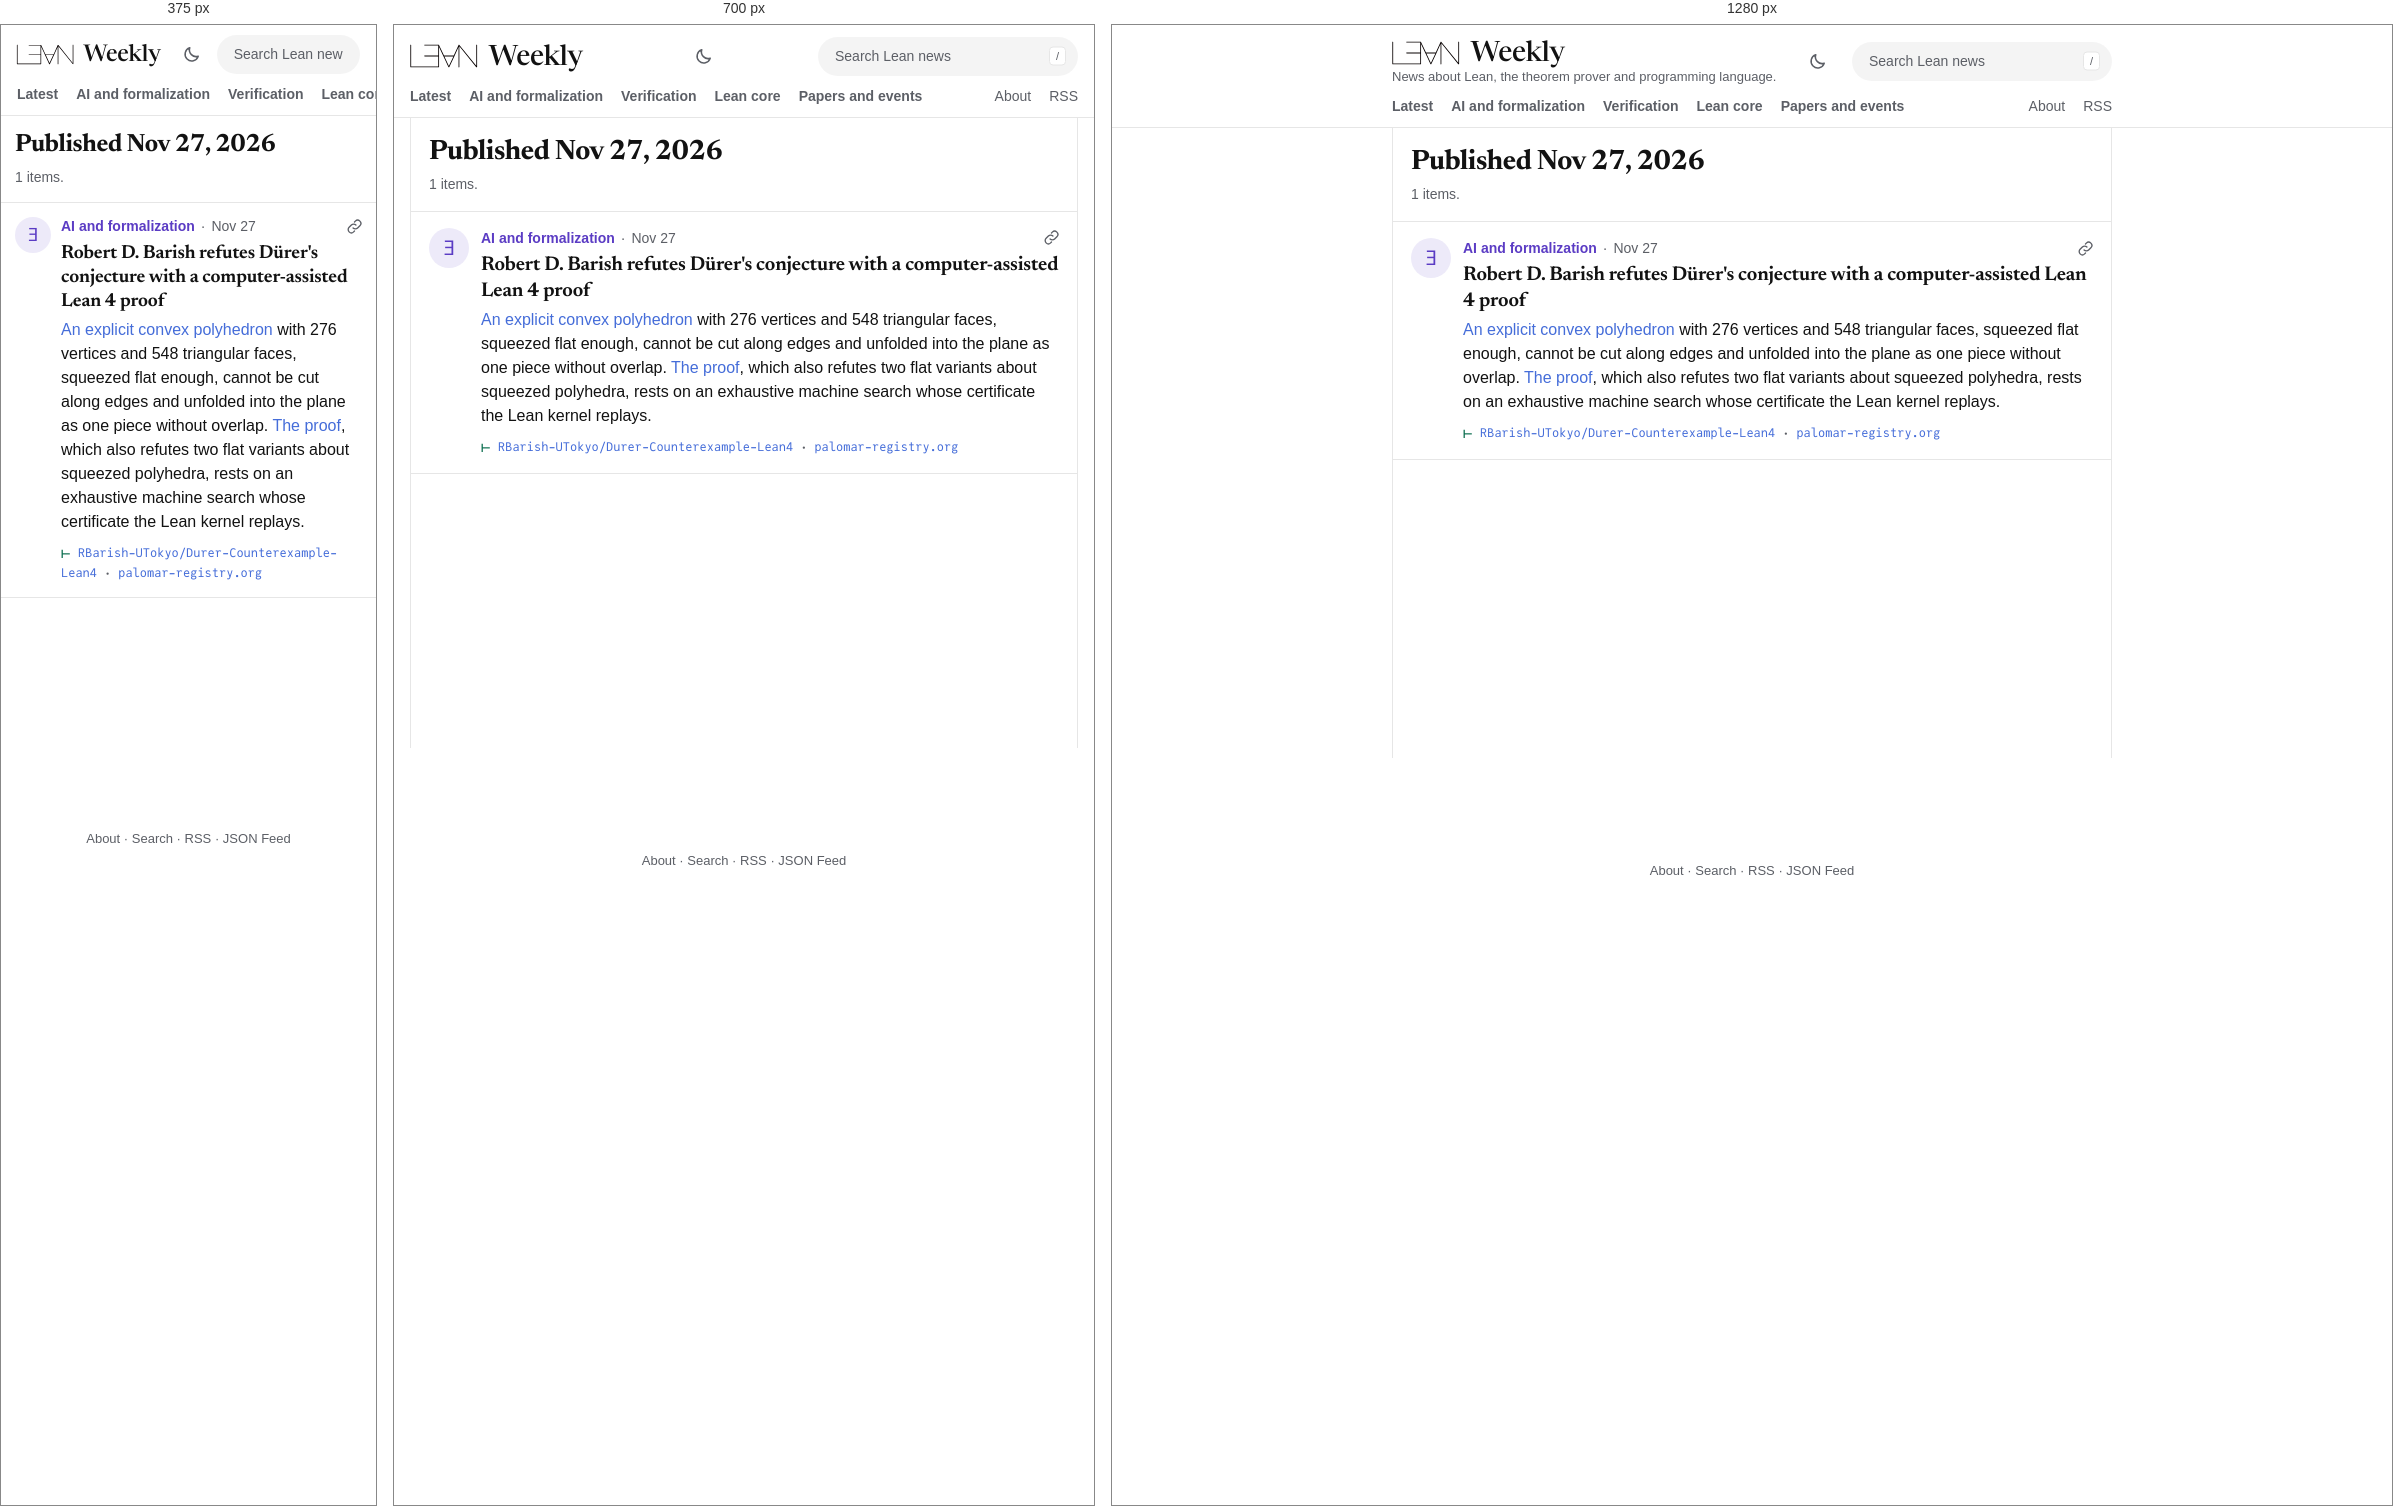
Rendered at 375 px, 700 px and 1280 px, left to right.

<!-- file: index.html -->
<!DOCTYPE html>
<html lang="en" data-root="../">
<head>
<meta charset="utf-8">
<script src="../assets/theme.js?v=1fe176d120"></script>
<meta name="viewport" content="width=device-width, initial-scale=1">
<title>Published Nov 27, 2026 · Lean Weekly</title>
<meta name="description" content="News about Lean, the theorem prover and programming language.">
<link rel="preload" href="../assets/fonts/newsreader-roman.woff2" as="font" type="font/woff2" crossorigin>
<link rel="stylesheet" href="../assets/lw.css?v=edba6bded4">
<link rel="alternate" type="application/rss+xml" title="Lean Weekly (RSS)" href="../feed.xml">
<link rel="alternate" type="application/feed+json" title="Lean Weekly (JSON Feed)" href="../feed.json">
<script defer src="../assets/lw.js?v=d000a0f320"></script>
</head>
<body>
<a class="skip" href="#main">Skip to the news</a>
<header class="bar">
<div class="bar-row">
  <div class="brand"><a class="wordmark" href="../" aria-label="Lean Weekly"><img class="logo" src="../assets/lean-logo.svg" alt="Lean" width="80" height="30"><span>Weekly</span></a>
  <p class="tagline">News about Lean, the theorem prover and programming language.</p></div>
  <button class="theme" type="button" hidden aria-label="Switch to night mode"><svg class="i-moon" viewBox="0 0 24 24" width="19" height="19" aria-hidden="true" fill="none" stroke="currentColor" stroke-width="1.9" stroke-linecap="round" stroke-linejoin="round"><path d="M20.5 14.2A8.5 8.5 0 0 1 9.8 3.5a8.5 8.5 0 1 0 10.7 10.7z"/></svg><svg class="i-sun" viewBox="0 0 24 24" width="19" height="19" aria-hidden="true" fill="none" stroke="currentColor" stroke-width="1.9" stroke-linecap="round"><circle cx="12" cy="12" r="4.2"/><path d="M12 2.5v2.2M12 19.3v2.2M2.5 12h2.2M19.3 12h2.2M5.3 5.3l1.6 1.6M17.1 17.1l1.6 1.6M5.3 18.7l1.6-1.6M17.1 6.9l1.6-1.6"/></svg></button>
  <form class="search" role="search" action="../search/" method="get">
    <label class="sr-only" for="q">Search Lean news</label>
    <input id="q" name="q" type="search" placeholder="Search Lean news" autocomplete="off" spellcheck="false" aria-controls="search-results" aria-expanded="false">
    <kbd aria-hidden="true">/</kbd>
    <div class="search-results" id="search-results" role="listbox" hidden></div>
  </form>
</div>
<nav class="tabs" aria-label="Sections"><a class="t-latest" href="../">Latest</a><a class="t-ai" href="../section/ai/">AI and formalization</a><a class="t-verification" href="../section/verification/">Verification</a><a class="t-lean-core" href="../section/lean-core/">Lean core</a><a class="t-papers" href="../section/papers/">Papers and events</a><span class="tabs-gap"></span><a class="quiet" href="../about/">About</a><a class="quiet" href="../feed.xml">RSS</a></nav>
</header>
<main id="main">
<div class="frame"><div class="timeline">
<header class="page-head"><h1 class="page-title">Published Nov 27, 2026</h1><p class="page-blurb">1 items.</p></header>

<div class="stream">
<article class="card c-ai" id="2026-11-27-robert-d-barish-refutes-d-rer-s-conjecture-with-a-computer-assis">
  <span class="avatar" aria-hidden="true">∃</span>
  <div class="card-main">
    <p class="card-head"><a class="topic" href="../section/ai/">AI and formalization</a><span class="sep" aria-hidden="true">·</span><time datetime="2026-11-27">Nov 27</time><button class="copy" type="button" hidden data-link="../2026-11-27/#2026-11-27-robert-d-barish-refutes-d-rer-s-conjecture-with-a-computer-assis" aria-label="Copy link to this item"><svg viewBox="0 0 24 24" width="17" height="17" aria-hidden="true" fill="none" stroke="currentColor" stroke-width="1.9" stroke-linecap="round" stroke-linejoin="round"><path d="M10 14a4.5 4.5 0 0 0 6.4 0l3.2-3.2a4.5 4.5 0 0 0-6.4-6.4L12 5.6"/><path d="M14 10a4.5 4.5 0 0 0-6.4 0l-3.2 3.2a4.5 4.5 0 0 0 6.4 6.4l1.2-1.2"/></svg></button></p>
    <h2 class="card-title">Robert D. Barish refutes Dürer's conjecture with a computer-assisted Lean 4 proof</h2>
    <p class="card-text"><a class="inl" href="https://github.com/RBarish-UTokyo/Durer-Counterexample-Lean4" rel="noopener">An explicit convex polyhedron</a> with 276 vertices and 548 triangular faces, squeezed flat enough, cannot be cut along edges and unfolded into the plane as one piece without overlap. <a class="inl" href="https://palomar-registry.org/entry?id=PALOMAR-2026-11-27-000021&amp;version=1" rel="noopener">The proof</a>, which also refutes two flat variants about squeezed polyhedra, rests on an exhaustive machine search whose certificate the Lean kernel replays.</p>
    <p class="proof" title="The public sources this item was checked against"><span class="turnstile" aria-hidden="true">⊢</span><span class="sr-only">Checked against: </span><a href="https://github.com/RBarish-UTokyo/Durer-Counterexample-Lean4" rel="noopener">RBarish-UTokyo/Durer-Counterexample-Lean4</a><span class="dot" aria-hidden="true">·</span><a href="https://palomar-registry.org/entry?id=PALOMAR-2026-11-27-000021&amp;version=1" rel="noopener">palomar-registry.org</a></p>
  </div>
</article>
</div>
</div></div>
</main>
<p class="sr-only" id="status" role="status" aria-live="polite"></p>
<footer class="foot"><div class="foot-in"><p><a href="../about/">About</a> · <a href="../search/">Search</a> · <a href="../feed.xml">RSS</a> · <a href="../feed.json">JSON Feed</a></p></div></footer>
</body>
</html>


/* @media block from lw.css */
@media (max-width: 760px) {
  .tagline { display: none; }
}

/* @media block from lw.css */
@media (max-width: 640px) {
  .bar { position: static; }
  .bar-row { padding-top: 10px; gap: 12px; }
  .wordmark { font-size: 23px; }
  .wordmark img { height: 29px; margin-left: -8px; }
  .wordmark span { font-size: 23px; }
  .search kbd { display: none; }
  .search input { padding-right: 16px; }
  .frame { padding: 0 0 60px; }
  .timeline { border-left: 0; border-right: 0; }
  .card { grid-template-columns: 36px minmax(0, 1fr); gap: 0 10px; padding: 12px 14px 14px; scroll-margin-top: 8px; }
  .avatar { width: 36px; height: 36px; font-size: 18px; }
  .card-title { font-size: 19px; }
  .media img { border-radius: 12px; }
  .page-head { padding: 16px 14px 14px; }
  .page-title { font-size: 25px; }
  .weeks li { grid-template-columns: minmax(0, 1fr); gap: 2px; padding: 12px 14px; }
  .prose > :not(.page-head) { margin-left: 14px; margin-right: 14px; }
}